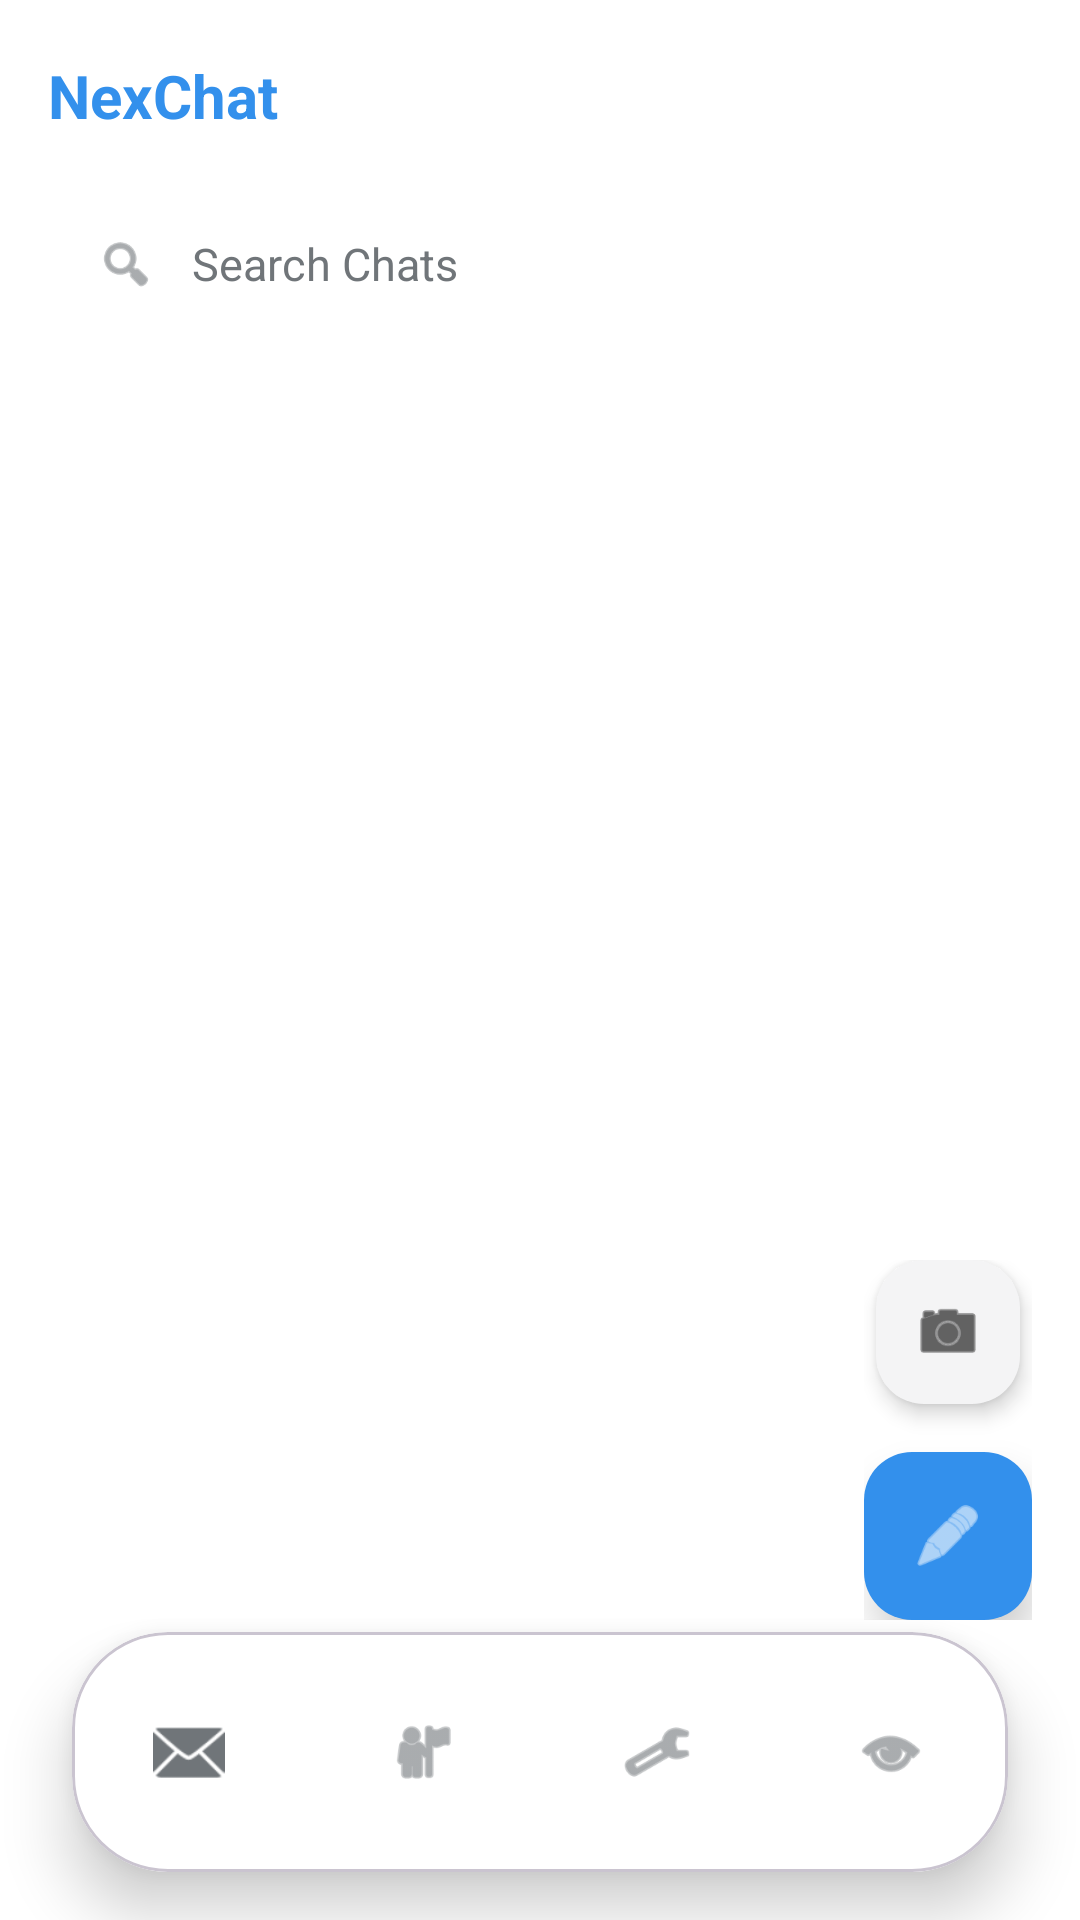

Android layout source for this screen:
<!-- AndroidManifest.xml: application theme Theme.NexChat -->
<!-- res/layout/activity_home.xml -->
<?xml version="1.0" encoding="utf-8"?>
<androidx.coordinatorlayout.widget.CoordinatorLayout xmlns:android="http://schemas.android.com/apk/res/android"
    xmlns:app="http://schemas.android.com/apk/res-auto"
    xmlns:tools="http://schemas.android.com/tools"
    android:layout_width="match_parent"
    android:layout_height="match_parent"
    android:background="@color/background"
    tools:context=".activities.HomeActivity">

    <com.google.android.material.appbar.AppBarLayout
        android:id="@+id/appBarLayout"
        android:layout_width="match_parent"
        android:layout_height="wrap_content"
        android:background="@color/primary"
        app:elevation="0dp">

        <com.google.android.material.appbar.MaterialToolbar
            android:id="@+id/toolbar"
            android:layout_width="match_parent"
            android:layout_height="?attr/actionBarSize">

            <TextView
                android:layout_width="wrap_content"
                android:layout_height="wrap_content"
                android:text="NexChat"
                android:textColor="@color/accent_blue"
                android:textSize="20sp"
                android:textStyle="bold" />

        </com.google.android.material.appbar.MaterialToolbar>

        <LinearLayout
            android:layout_width="match_parent"
            android:layout_height="wrap_content"
            android:paddingHorizontal="16dp"
            android:paddingBottom="12dp">

            <LinearLayout
                android:layout_width="match_parent"
                android:layout_height="48dp"
                android:background="@drawable/bg_search_bar"
                android:gravity="center_vertical"
                android:orientation="horizontal"
                android:paddingHorizontal="16dp">

                <ImageView
                    android:layout_width="20dp"
                    android:layout_height="20dp"
                    android:src="@android:drawable/ic_menu_search"
                    app:tint="@color/text_secondary" />

                <EditText
                    android:id="@+id/etSearchHome"
                    android:layout_width="match_parent"
                    android:layout_height="match_parent"
                    android:layout_marginStart="12dp"
                    android:background="@null"
                    android:hint="Search Chats"
                    android:textColor="@color/text_primary"
                    android:textColorHint="@color/text_secondary"
                    android:textSize="15sp" />
            </LinearLayout>
        </LinearLayout>

    </com.google.android.material.appbar.AppBarLayout>

    <androidx.viewpager2.widget.ViewPager2
        android:id="@+id/viewPager"
        android:layout_width="match_parent"
        android:layout_height="match_parent"
        app:layout_behavior="@string/appbar_scrolling_view_behavior" />

    
    <LinearLayout
        android:layout_width="wrap_content"
        android:layout_height="wrap_content"
        android:layout_gravity="bottom|end"
        android:layout_marginEnd="16dp"
        android:layout_marginBottom="100dp"
        android:gravity="center_horizontal"
        android:orientation="vertical">

        <com.google.android.material.floatingactionbutton.FloatingActionButton
            android:id="@+id/fabCamera"
            android:layout_width="wrap_content"
            android:layout_height="wrap_content"
            android:layout_marginBottom="16dp"
            android:src="@android:drawable/ic_menu_camera"
            app:backgroundTint="@color/secondary"
            app:fabCustomSize="48dp"
            app:tint="@color/text_primary"
            app:elevation="4dp" />

        <com.google.android.material.floatingactionbutton.FloatingActionButton
            android:id="@+id/fabNewChat"
            android:layout_width="wrap_content"
            android:layout_height="wrap_content"
            android:src="@android:drawable/ic_menu_edit"
            app:backgroundTint="@color/accent_blue"
            app:fabCustomSize="56dp"
            app:tint="@color/white"
            app:elevation="8dp" />

    </LinearLayout>

    
    <com.google.android.material.card.MaterialCardView
        android:layout_width="match_parent"
        android:layout_height="wrap_content"
        android:layout_gravity="bottom"
        android:layout_marginHorizontal="24dp"
        android:layout_marginBottom="16dp"
        app:cardBackgroundColor="@color/primary"
        app:cardCornerRadius="32dp"
        app:cardElevation="12dp">

        <com.google.android.material.bottomnavigation.BottomNavigationView
            android:id="@+id/bottomNavigation"
            android:layout_width="match_parent"
            android:layout_height="wrap_content"
            android:background="@android:color/transparent"
            app:itemIconTint="@color/text_secondary"
            app:itemTextColor="@color/text_secondary"
            app:labelVisibilityMode="unlabeled"
            app:menu="@menu/menu_bottom_nav" />

    </com.google.android.material.card.MaterialCardView>

</androidx.coordinatorlayout.widget.CoordinatorLayout>
<!-- resources referenced by this layout -->
<resources>
  <color name="accent_blue">#3390EC</color>
  <color name="background">#FFFFFF</color>
  <color name="primary">#FFFFFF</color>
  <color name="secondary">#F4F4F5</color>
  <color name="text_primary">#000000</color>
  <color name="text_secondary">#707579</color>
  <color name="white">#FFFFFFFF</color>
  <style name="Theme.NexChat" parent="Base.Theme.NexChat" />
  <style name="Base.Theme.NexChat" parent="Theme.Material3.DayNight.NoActionBar">
          <item name="colorPrimary">@color/accent_blue</item>
          <item name="colorOnPrimary">@color/white</item>
          <item name="colorSecondary">@color/secondary</item>
          <item name="colorOnSecondary">?attr/colorOnSurface</item>
          <item name="android:statusBarColor">@color/primary</item>
          <item name="android:windowLightStatusBar">true</item>
          <item name="android:windowBackground">@color/background</item>
          <item name="android:navigationBarColor">@color/background</item>
      </style>
</resources>
